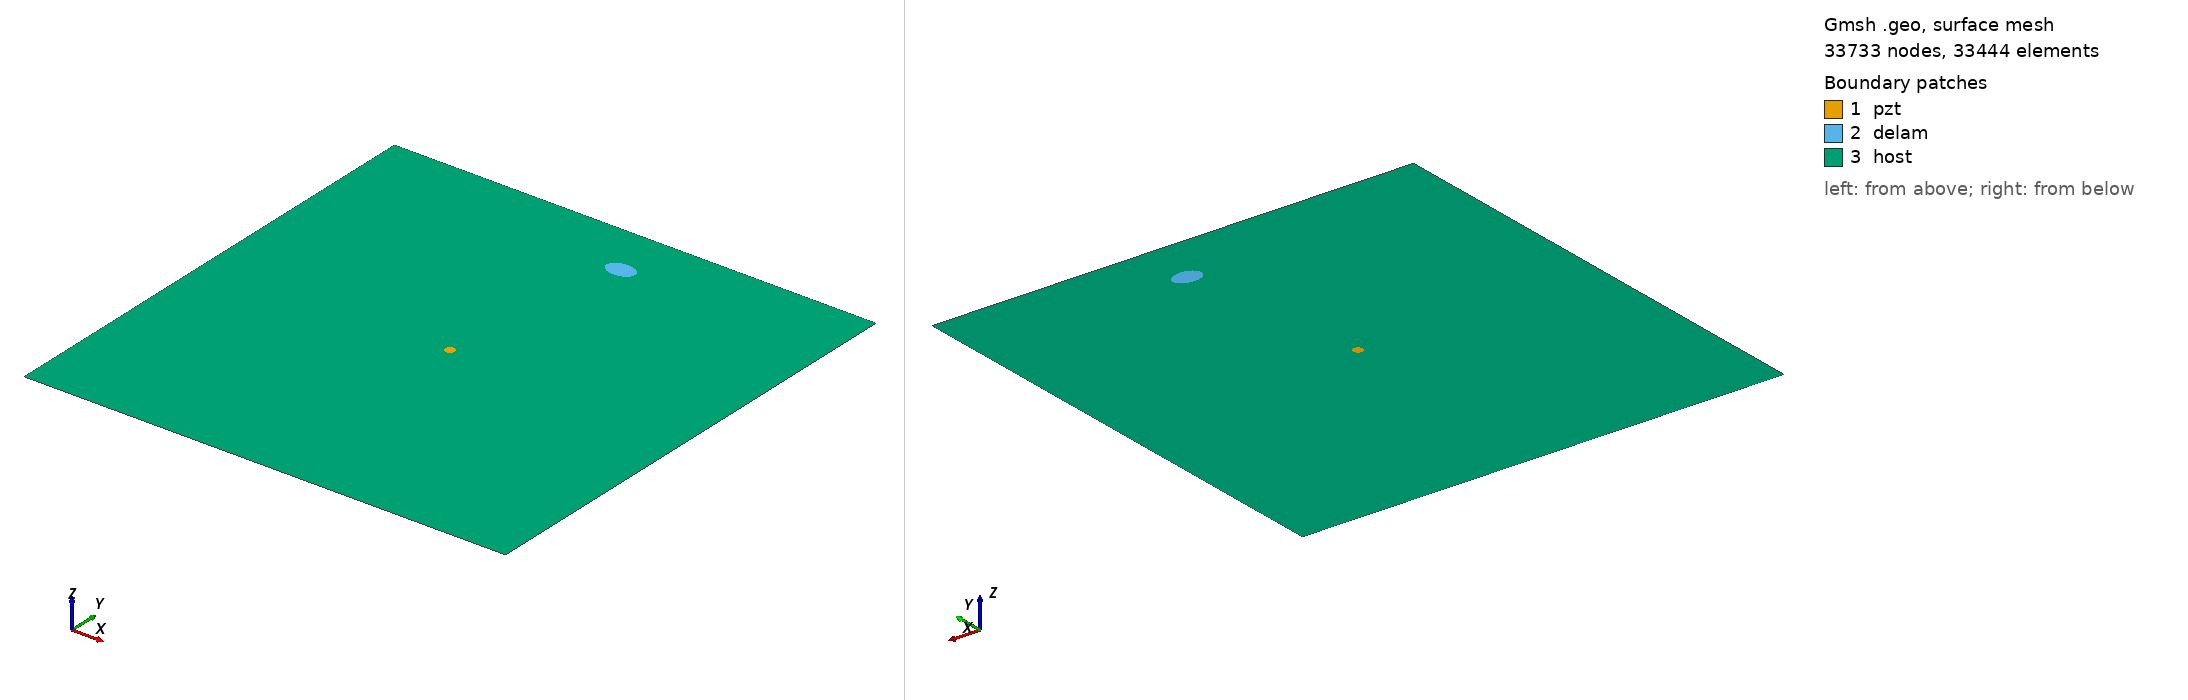

Gmsh geometry script, surface-meshed: 33733 nodes, 33444 surface elements. Boundary patches (legend numbers): 1 pzt, 2 delam, 3 host. Left view from above one corner, right view from below the opposite corner. Legend entries are the model's physical surfaces. The drawing asked Gmsh for element sizes between 1% and 20% of the model's largest extent; the script's own settings can give other sizes.

=== m2_299_delam1_position_no_86_a_15mm_b_10mm_angle_0.geo (drawn) ===
SetFactory("OpenCASCADE");
L=0.500000; 
W=0.500000; 
a=0.015000; 
b=0.010000; 
x=0.277778; 
y=0.444444; 
alpha=0.000000 *Pi; 
r=0.005000; 
xpzt=0.250000; 
ypzt=0.250000; 
//+
Point(1) = {0, 0, 0, 1.0};
//+
Point(2) = {L, 0, 0, 1.0};
//+
Point(3) = {L, W, 0, 1.0};
//+
Point(4) = {0, W, 0, 1.0};
//+
Line(1) = {1, 2};
//+
Line(2) = {2, 3};
//+
Line(3) = {3, 4};
//+
Line(4) = {4, 1};
//+
Circle(5) = {xpzt, ypzt, -0, r, 0, 2*Pi};
//+
Ellipse(6) = {x, y, -0, a, b, 0, 2*Pi};
//+
Rotate {{0, 0, 1}, {x, y, 0}, alpha} {
  Curve{6}; 
}
//+
Curve Loop(1) = {4, 1, 2, 3};
//+
Curve Loop(2) = {6};
//+
Curve Loop(3) = {5};
//+
Curve Loop(4) = {6};
//+
Curve Loop(5) = {5};
//+
Plane Surface(1) = {5};
//+
Plane Surface(2) = {4};
//+
Plane Surface(3) = {1, 2, 3};
//+
Point(9) = {xpzt, ypzt, 0, 1.0};
//+
Point{9} In Surface {1};// mesh node at centre of pzt
//+
Physical Surface("pzt") = {1};
//+
Physical Surface("delam") = {2};
//+
Physical Surface("host") = {3};

Mesh.Algorithm = 6; // Frontal
Mesh.CharacteristicLengthFactor = 0.070000;
Mesh.CharacteristicLengthMin = 0.001000;
Mesh.CharacteristicLengthMax = 0.200000;
Mesh.RecombineAll = 1; // Apply recombination algorithm
Mesh.SubdivisionAlgorithm = 1; // 1: all quadrangles
Mesh.Smoothing = 1;
